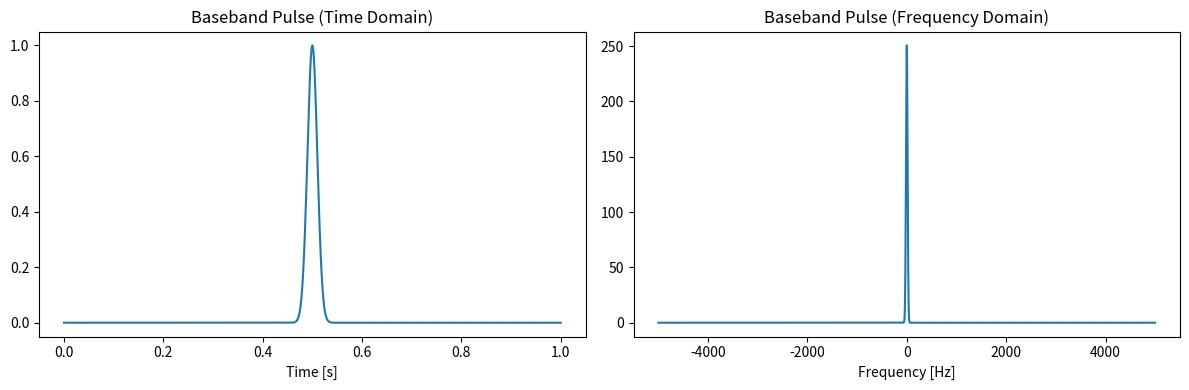
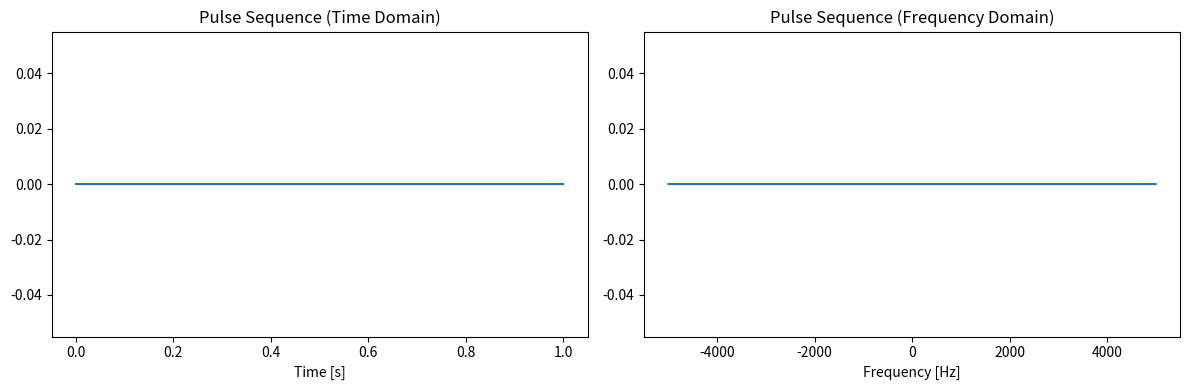
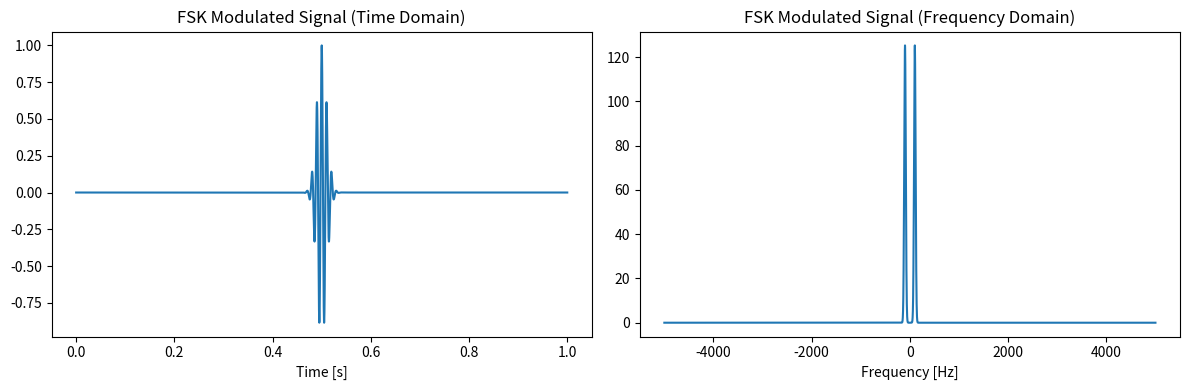

The script that saved these images, in order:
import numpy as np
import matplotlib.pyplot as plt
from scipy.fft import fft, fftfreq, fftshift

# Parameters
fs = 10000  # Sampling frequency
T = 1       # Duration in seconds
t = np.linspace(0, T, int(fs*T), endpoint=False)

# 1. Baseband pulse (Gaussian)
pulse_width = 0.01
pulse = np.exp(-((t - T/2)**2) / (2 * pulse_width**2))

# FFT of baseband pulse
pulse_fft = fftshift(fft(pulse))
freqs = fftshift(fftfreq(len(t), 1/fs))

# Plot baseband pulse
plt.figure(figsize=(12, 4))
plt.subplot(1, 2, 1)
plt.plot(t, pulse)
plt.title("Baseband Pulse (Time Domain)")
plt.xlabel("Time [s]")

plt.subplot(1, 2, 2)
plt.plot(freqs, np.abs(pulse_fft))
plt.title("Baseband Pulse (Frequency Domain)")
plt.xlabel("Frequency [Hz]")
plt.tight_layout()
plt.show()

# 2. Pulse sequence
pulse_spacing = 0.1
sequence = np.zeros_like(t)
for i in range(0, len(t), int(pulse_spacing * fs)):
    sequence[i:i+len(pulse)//100] += pulse[:len(pulse)//100]

# FFT of pulse sequence
seq_fft = fftshift(fft(sequence))

# Plot pulse sequence
plt.figure(figsize=(12, 4))
plt.subplot(1, 2, 1)
plt.plot(t, sequence)
plt.title("Pulse Sequence (Time Domain)")
plt.xlabel("Time [s]")

plt.subplot(1, 2, 2)
plt.plot(freqs, np.abs(seq_fft))
plt.title("Pulse Sequence (Frequency Domain)")
plt.xlabel("Frequency [Hz]")
plt.tight_layout()
plt.show()

# 3. FSK modulation
f0 = 100  # Frequency for bit 0
f1 = 300  # Frequency for bit 1
bit_duration = 0.1
bits = np.random.randint(0, 2, int(T / bit_duration))

fsk_signal = np.zeros_like(t)
for i, bit in enumerate(bits):
    f = f1 if bit else f0
    idx_start = int(i * bit_duration * fs)
    idx_end = int((i + 1) * bit_duration * fs)
    fsk_signal[idx_start:idx_end] = np.cos(2 * np.pi * f * t[idx_start:idx_end]) * pulse[idx_start:idx_end]

# FFT of FSK signal
fsk_fft = fftshift(fft(fsk_signal))

# Plot FSK signal
plt.figure(figsize=(12, 4))
plt.subplot(1, 2, 1)
plt.plot(t, fsk_signal)
plt.title("FSK Modulated Signal (Time Domain)")
plt.xlabel("Time [s]")

plt.subplot(1, 2, 2)
plt.plot(freqs, np.abs(fsk_fft))
plt.title("FSK Modulated Signal (Frequency Domain)")
plt.xlabel("Frequency [Hz]")
plt.tight_layout()
plt.show()
